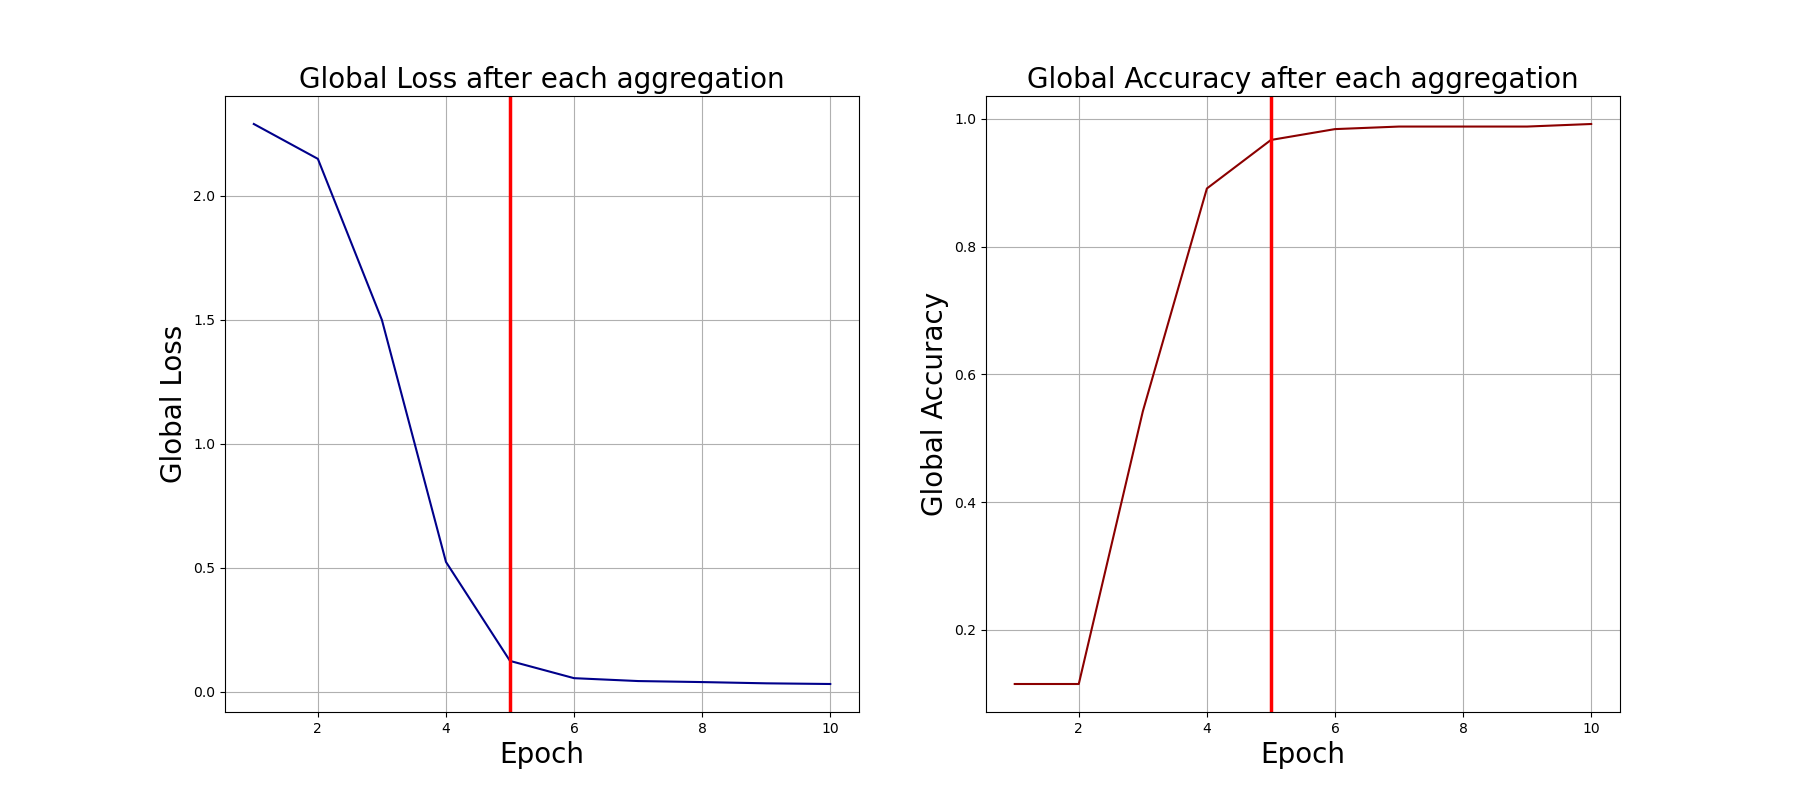

The file beside this chart, header and first rows:
0, 2.2893428802490234, 0.115
1, 2.149, 0.115
2, 1.499, 0.542
3, 0.5238, 0.891
4, 0.1248, 0.967
5, 0.0553, 0.984
6, 0.04368, 0.988
7, 0.03957, 0.988
8, 0.03454, 0.988
9, 0.03181, 0.992
